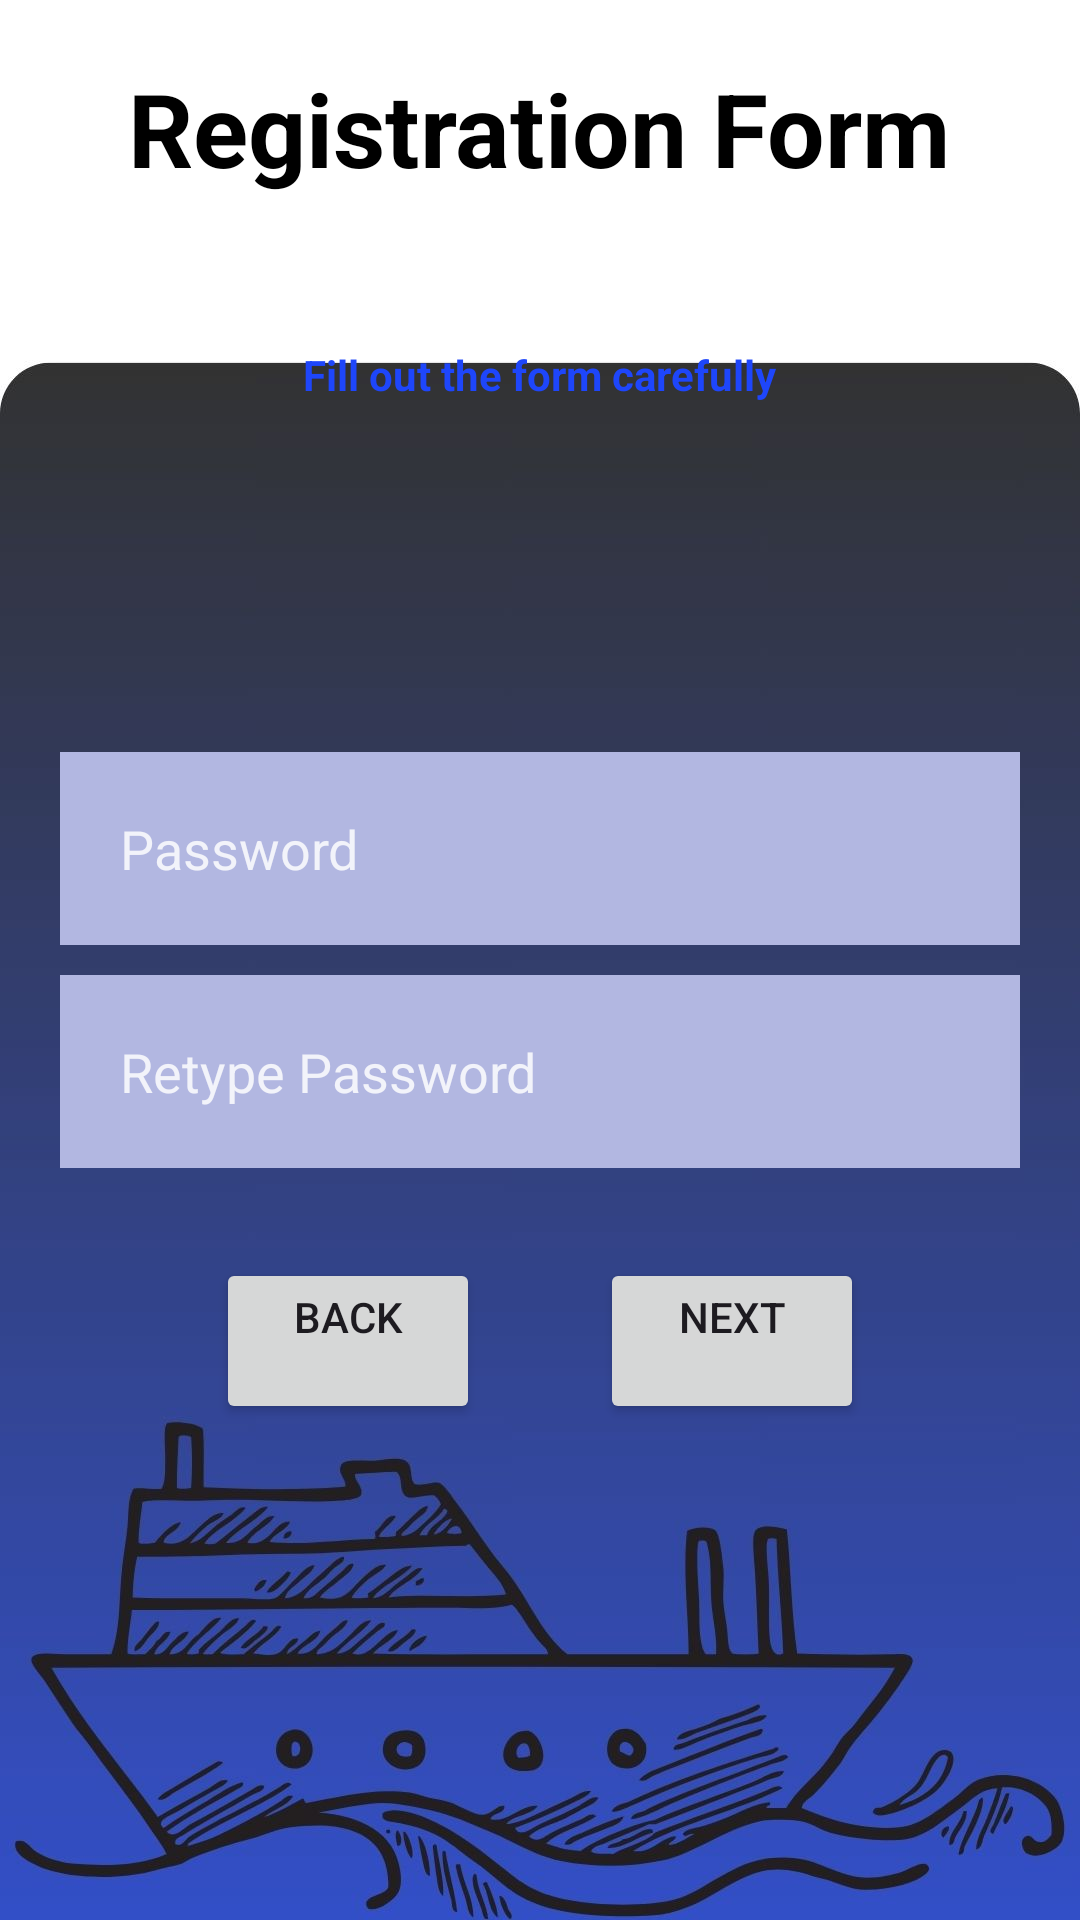

Here is an Android app screen rendered from its layout file. Give the layout XML and the strings, colors and styles it references.
<!-- AndroidManifest.xml: application theme Theme.BDACT -->
<!-- res/layout/activity_password.xml -->
<?xml version="1.0" encoding="utf-8"?>
<androidx.constraintlayout.widget.ConstraintLayout xmlns:android="http://schemas.android.com/apk/res/android"
    android:layout_width="match_parent"
    android:layout_height="match_parent"
    android:background="@drawable/back2"
    >
    <LinearLayout
        android:layout_width="match_parent"
        android:layout_height="match_parent"
        android:orientation="vertical">
    <TextView
        android:id="@+id/registration_form"
        android:layout_width="wrap_content"
        android:layout_height="wrap_content"
        android:layout_gravity="center_horizontal"
        android:layout_marginTop="20dp"
        android:text="@string/registration_form"
        android:textColor="@color/black"
        android:textSize="34sp"
        android:textStyle="bold"
        />

    <TextView
        android:id="@+id/fill_msg"
        android:layout_width="wrap_content"
        android:layout_height="wrap_content"
        android:layout_gravity="center_horizontal"
        android:layout_marginTop="10dp"
        android:text="@string/fill_out_the_form_carefully"
        android:textAlignment="center"
        android:textColor="#1E46FB"
        android:textStyle="bold"
        />
    <EditText
        android:id="@+id/pass"
        android:layout_width="match_parent"
        android:layout_height="wrap_content"
        android:layout_marginLeft="20dp"
        android:layout_marginTop="100dp"
        android:layout_marginRight="20dp"
        android:background="#B2B7E1"
        android:ems="10"
        android:hint="@string/password"
        android:inputType="text"
        android:padding="20dp"
        android:textColor="#E6090909"
        android:textColorHint="#D7FEFEFE"
        />

    <EditText
        android:id="@+id/retype"
        android:layout_width="match_parent"
        android:layout_height="wrap_content"
        android:layout_marginLeft="20dp"
        android:layout_marginTop="10dp"
        android:layout_marginRight="20dp"
        android:background="#B2B7E1"
        android:ems="10"
        android:hint="@string/retype_password"
        android:inputType="text"
        android:padding="20dp"
        android:textColor="#E6090909"
        android:textColorHint="#D7FEFEFE" />
    <LinearLayout
        android:layout_width="match_parent"
        android:layout_height="match_parent"
        android:layout_marginLeft="20dp"
        android:layout_marginTop="30dp"
        android:layout_marginRight="20dp"
        android:orientation="horizontal"
        android:gravity="center">

        <Button
            android:id="@+id/backButton"
            android:layout_width="wrap_content"
            android:layout_height="wrap_content"
            android:layout_marginRight="20dp"
            android:layout_gravity="left"
            android:text="@string/back" />

        <Button
            android:id="@+id/nextButton"
            android:layout_width="wrap_content"
            android:layout_height="wrap_content"
            android:layout_marginLeft="20dp"
            android:layout_gravity="right"
            android:text="@string/next" />
    </LinearLayout></LinearLayout>
</androidx.constraintlayout.widget.ConstraintLayout>
<!-- resources referenced by this layout -->
<resources>
  <color name="black">#FF000000</color>
  <!-- drawable back2: jpg bitmap (drawable, 77022 bytes) -->
  <string name="back">Back\n</string>
  <string name="fill_out_the_form_carefully">Fill out the form carefully\n</string>
  <string name="next">Next\n</string>
  <string name="password">Password</string>
  <string name="registration_form">Registration Form\n</string>
  <string name="retype_password">Retype Password</string>
  <style name="Theme.BDACT" parent="Base.Theme.BDACT" />
  <style name="Base.Theme.BDACT" parent="Theme.Material3.DayNight.NoActionBar">
          
          
      </style>
</resources>
